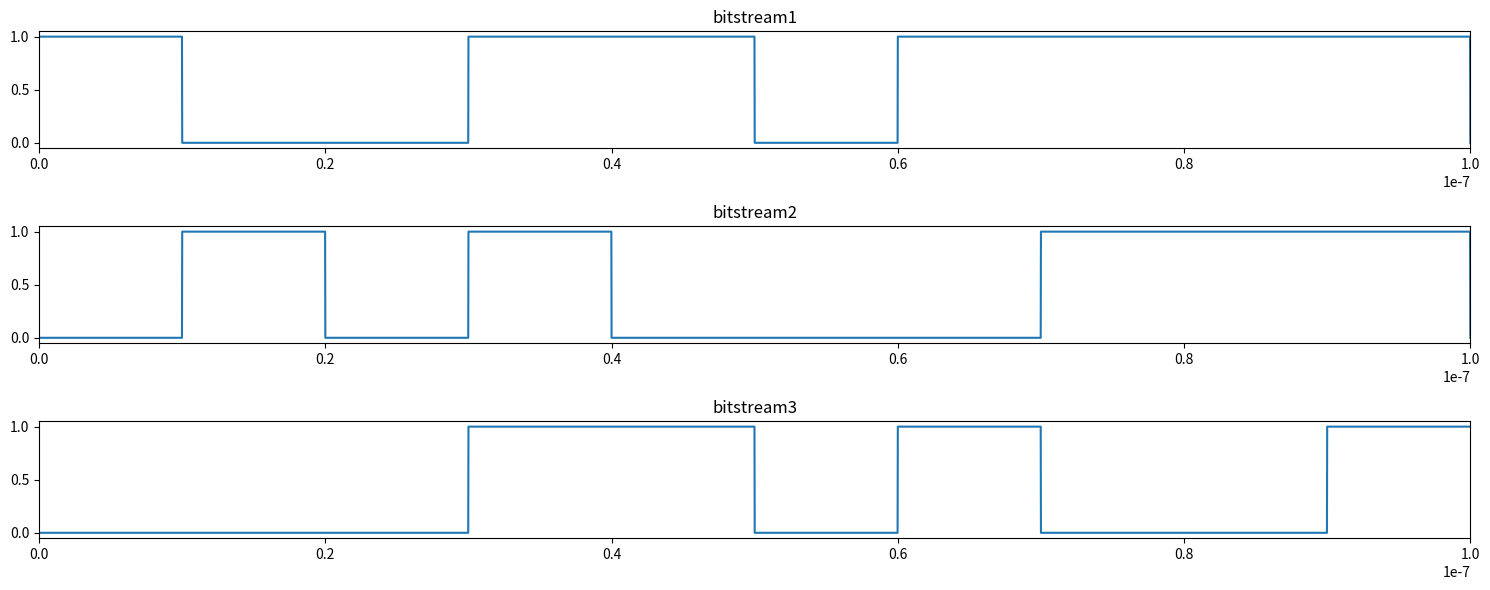
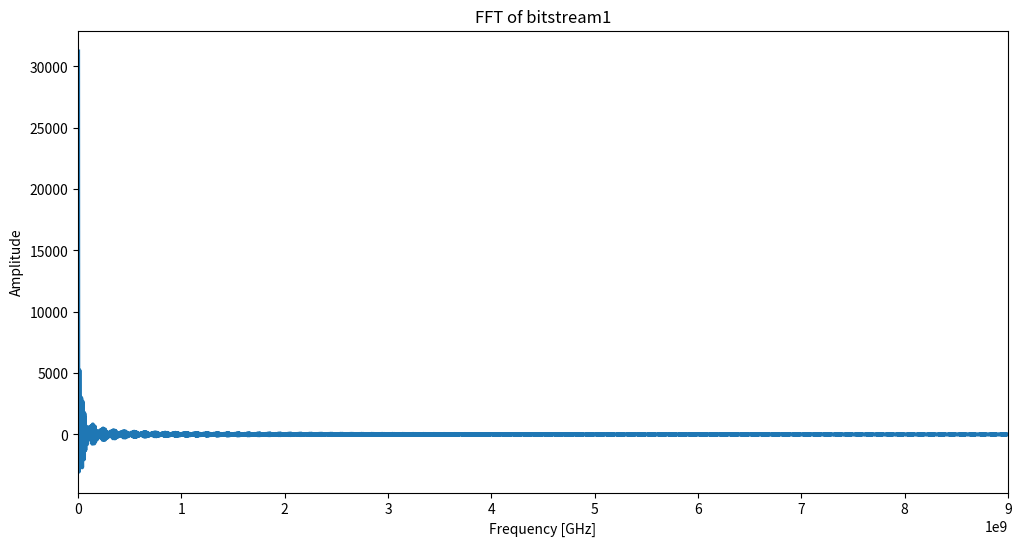
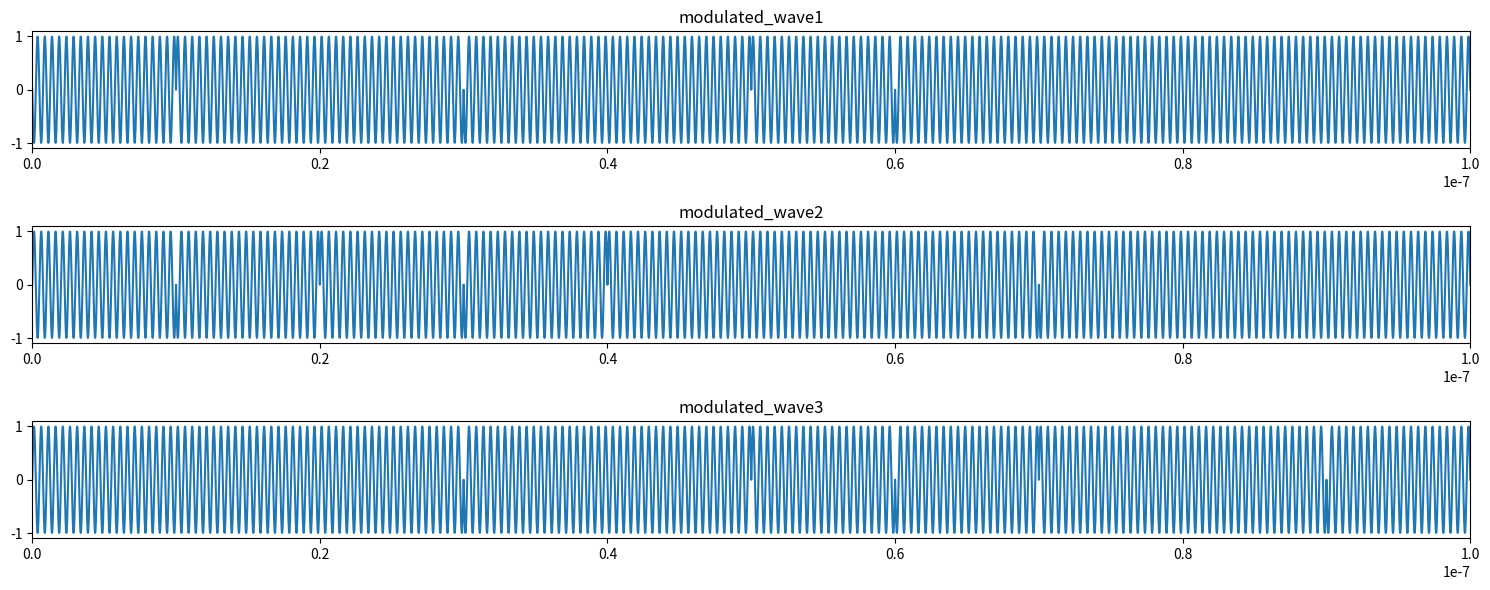
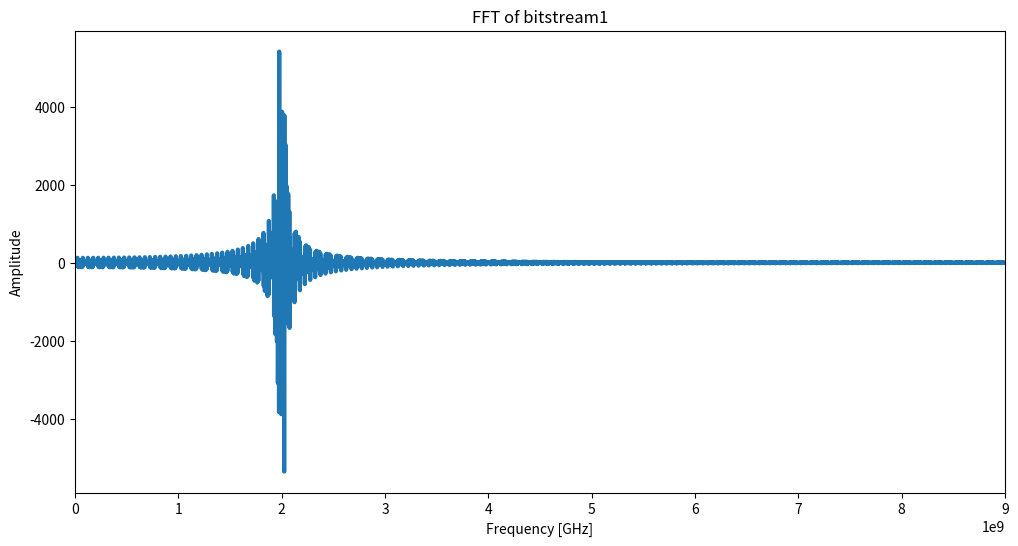
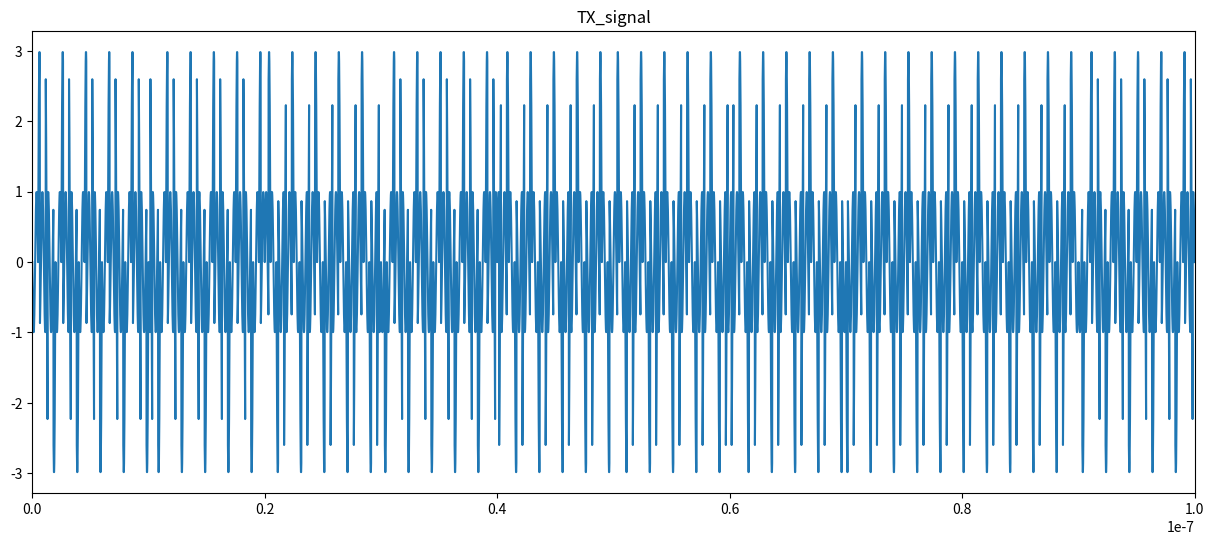
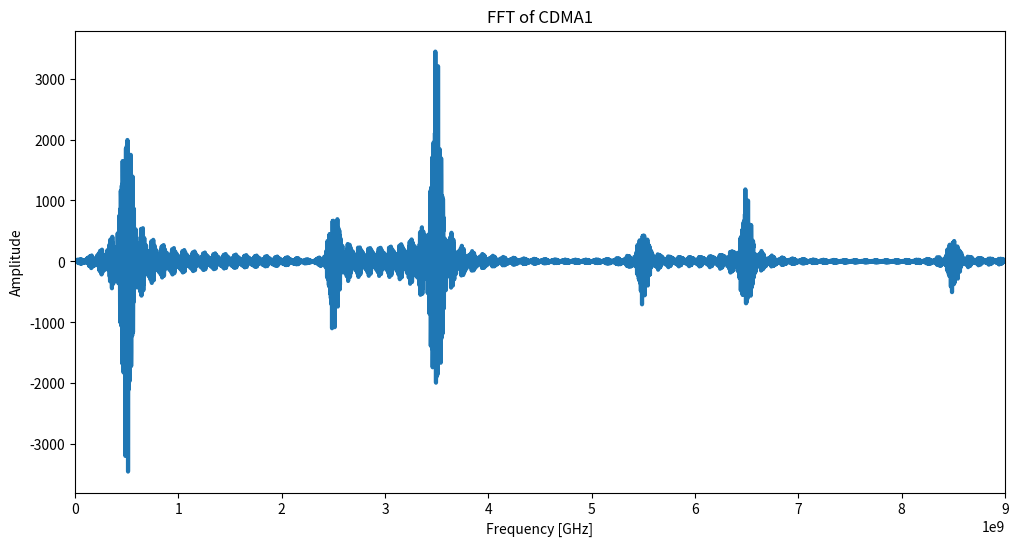
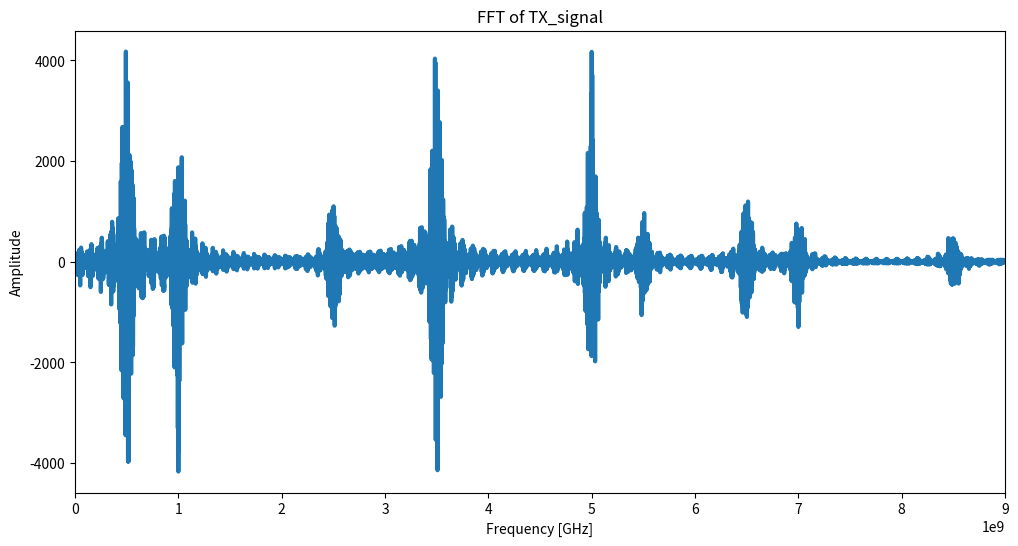
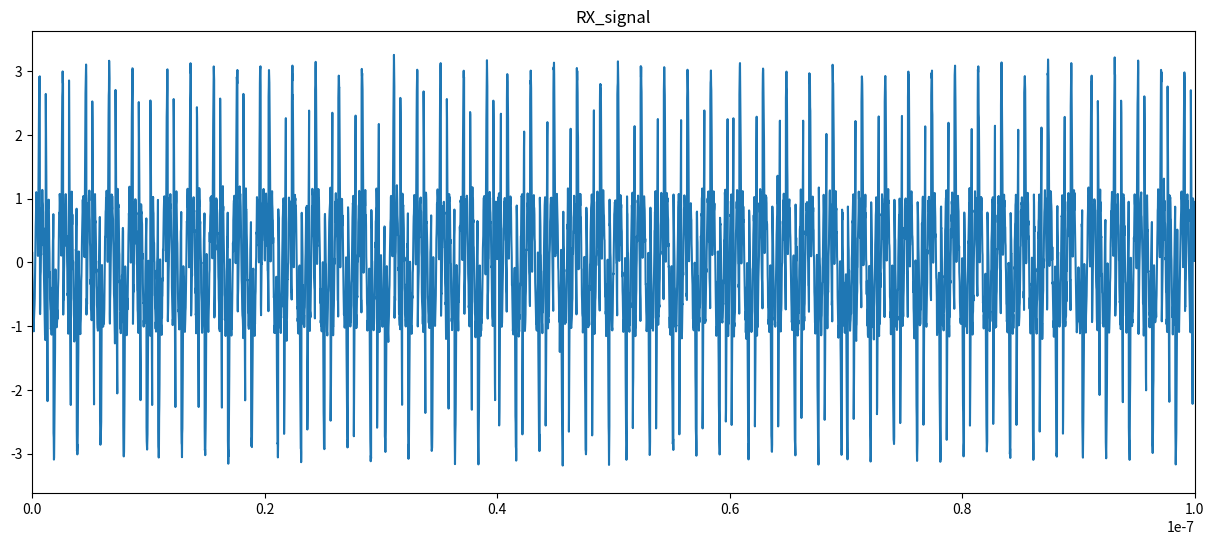
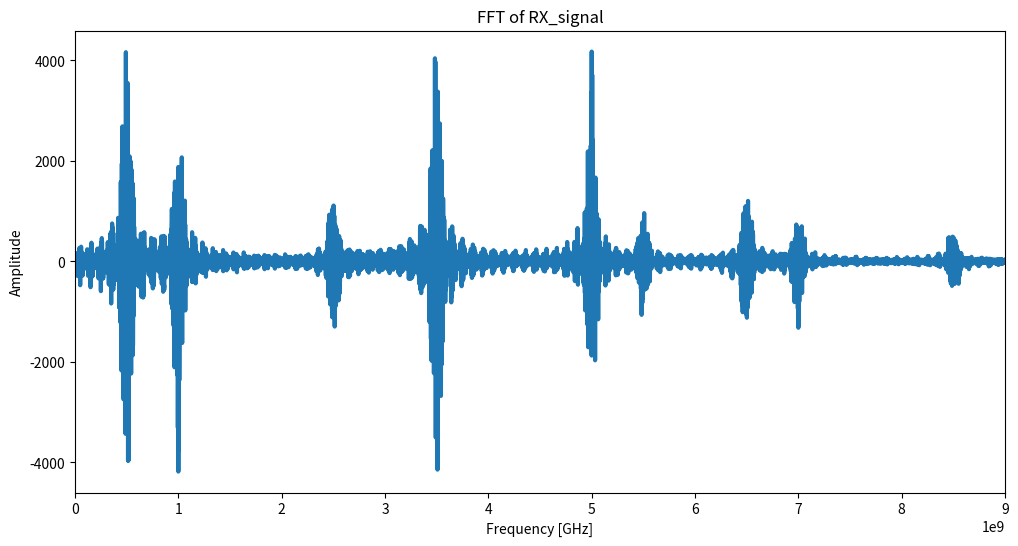
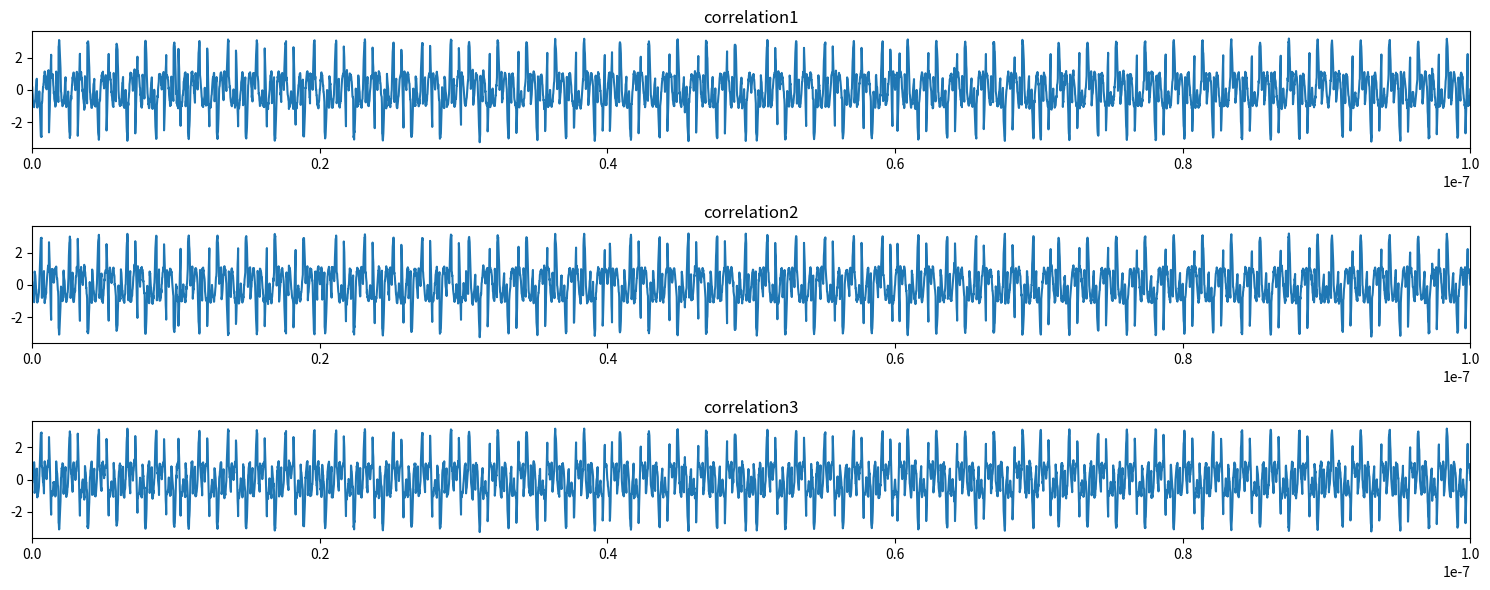
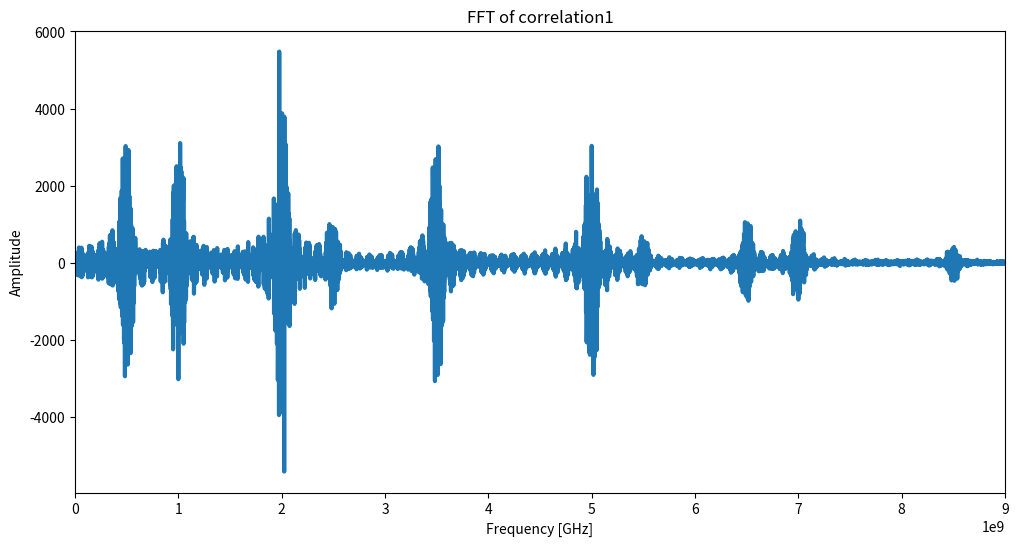
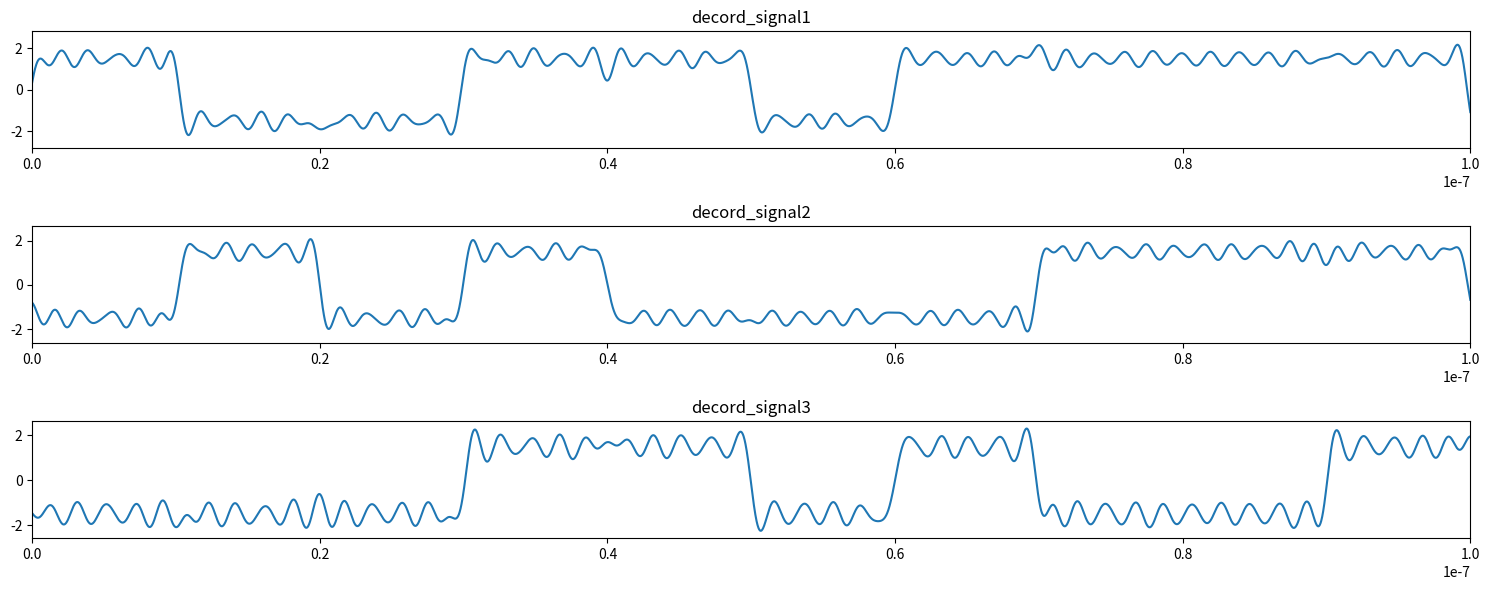
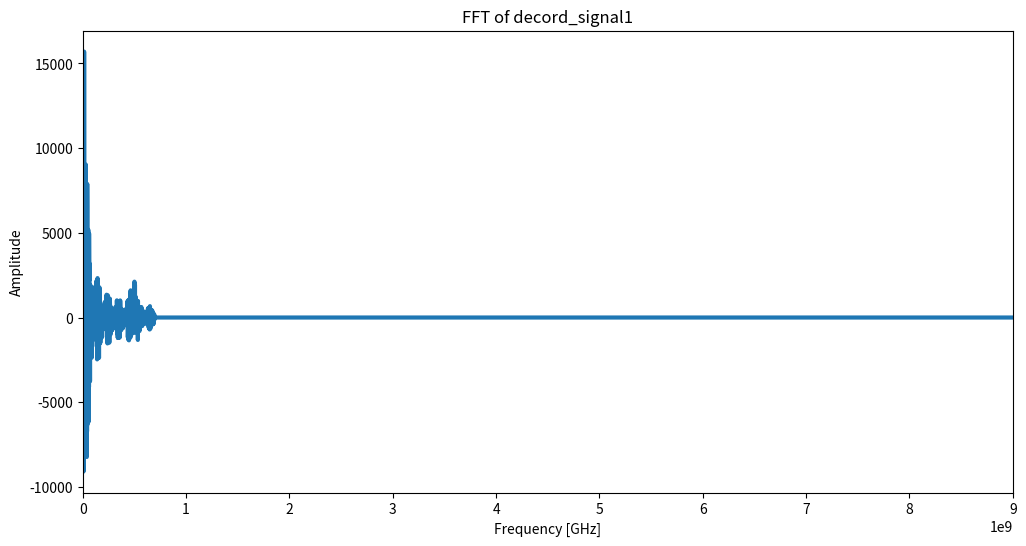
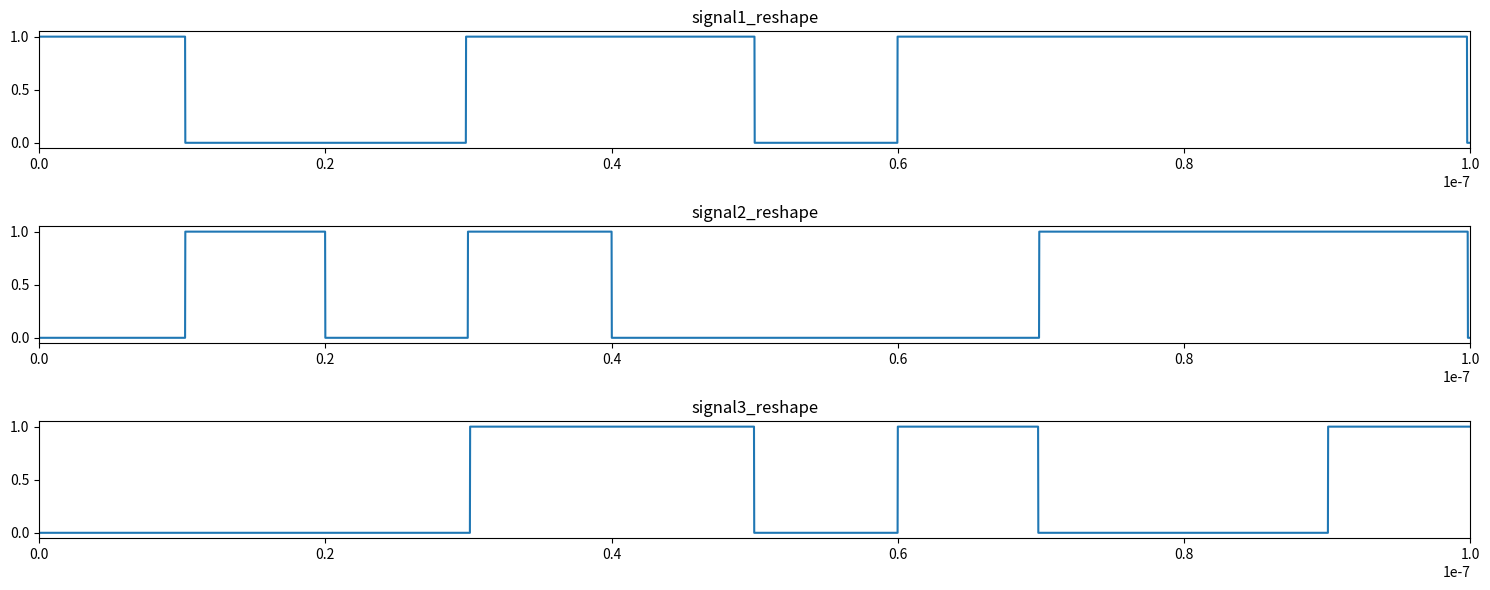

Generate these figures, in order, with matplotlib:
import numpy as np
import matplotlib.pyplot as plt

fs = 1 * (10 ** 8)
fc = 2 * (10 ** 9)

t = np.arange(0, 1e-6, 1/(fc * 30))

bitstream1 = np.random.randint(0, 2, 100)
bitstream2 = np.random.randint(0, 2, 100)
bitstream3 = np.random.randint(0, 2, 100)

bitstream1 = np.repeat(bitstream1, 600)
bitstream2 = np.repeat(bitstream2, 600)
bitstream3 = np.repeat(bitstream3, 600)

plt.figure(figsize=(15, 6))
plt.subplot(3, 1, 1)
plt.xlim(0, 1e-7)
plt.plot(t, bitstream1)
plt.title('bitstream1')
plt.subplot(3, 1, 2)
plt.xlim(0, 1e-7)
plt.plot(t, bitstream2)
plt.title('bitstream2')
plt.subplot(3, 1, 3)
plt.xlim(0, 1e-7)
plt.plot(t, bitstream3)
plt.title('bitstream3')
plt.tight_layout()
plt.show()



N = 60000

bs_fft = np.fft.rfft(bitstream1)

freq = np.fft.rfftfreq(N, 1/N) * 1e6

plt.figure(figsize=(12, 6))
plt.plot(freq, bs_fft, lw=3)
plt.xlim(0, 9e9)
plt.xlabel('Frequency [GHz]')
plt.ylabel('Amplitude')
plt.title('FFT of bitstream1')
plt.show()


t = np.arange(0, 1e-6, 1/(fc * 30))

modulated_wave1 = np.sin(2 * np.pi * fc * t + bitstream1 * np.pi)
modulated_wave2 = np.sin(2 * np.pi * fc * t + bitstream2 * np.pi)
modulated_wave3 = np.sin(2 * np.pi * fc * t + bitstream3 * np.pi)


plt.figure(figsize=(15,6))
plt.subplot(3, 1, 1)
plt.xlim(0, 1e-7)
plt.plot(t, modulated_wave1)
plt.title('modulated_wave1')
plt.subplot(3, 1, 2)
plt.xlim(0, 1e-7)
plt.plot(t, modulated_wave2)
plt.title('modulated_wave2')
plt.subplot(3, 1, 3)
plt.xlim(0, 1e-7)
plt.plot(t, modulated_wave3)
plt.title('modulated_wave3')
plt.tight_layout()
plt.show()


md_fft = np.fft.rfft(modulated_wave1)

plt.figure(figsize=(12, 6))
plt.plot(freq, md_fft, lw=3)
plt.xlim(0, 9e9)
plt.xlabel('Frequency [GHz]')
plt.ylabel('Amplitude')
plt.title('FFT of bitstream1')
plt.show()


PN1 = [1, 1, -1, -1]
PN2 = [1, -1, -1, 1]
PN3 = [-1, 1, -1, 1]

PN1 = np.repeat(PN1, 10)
PN2 = np.repeat(PN2, 10)
PN3 = np.repeat(PN3, 10)

PN1 = np.tile(PN1, 1500)
PN2 = np.tile(PN2, 1500)
PN3 = np.tile(PN3, 1500)


CDMA1 = modulated_wave1 * PN1
CDMA2 = modulated_wave2 * PN2
CDMA3 = modulated_wave3 * PN3

TX_signal = CDMA1 + CDMA2 + CDMA3

plt.figure(figsize=(15, 6))
plt.xlim(0, 1e-7)
plt.plot(t, TX_signal)
plt.title('TX_signal')
plt.show()


cdma1_fft = np.fft.rfft(CDMA1)

plt.figure(figsize=(12, 6))
plt.plot(freq, cdma1_fft, lw=3)
plt.xlim(0, 9e9)
plt.xlabel('Frequency [GHz]')
plt.ylabel('Amplitude')
plt.title('FFT of CDMA1')
plt.show()

cdma_fft = np.fft.rfft(TX_signal)

plt.figure(figsize=(12, 6))
plt.plot(freq, cdma_fft, lw=3)
plt.xlim(0, 9e9)
plt.xlabel('Frequency [GHz]')
plt.ylabel('Amplitude')
plt.title('FFT of TX_signal')
plt.show()

noise = np.random.normal(0, 0.1, len(TX_signal))

RX_signal = TX_signal + noise

plt.figure(figsize=(15, 6))

plt.xlim(0, 1e-7)
plt.plot(t, RX_signal)
plt.title('RX_signal')
plt.show()



cdma_noise_fft = np.fft.rfft(RX_signal)

plt.figure(figsize=(12, 6))
plt.plot(freq, cdma_noise_fft, lw=3)
plt.xlim(0, 9e9)
plt.xlabel('Frequency [GHz]')
plt.ylabel('Amplitude')
plt.title('FFT of RX_signal')
plt.show()

correlation1 = RX_signal * PN1
correlation2 = RX_signal * PN2
correlation3 = RX_signal * PN3

plt.figure(figsize=(15, 6))
plt.subplot(3, 1, 1)
plt.xlim(0, 1e-7)
plt.plot(t, correlation1)
plt.title('correlation1')
plt.subplot(3, 1, 2)
plt.xlim(0, 1e-7)
plt.plot(t, correlation2)
plt.title('correlation2')
plt.subplot(3, 1, 3)
plt.xlim(0, 1e-7)
plt.plot(t, correlation3)
plt.title('correlation3')
plt.tight_layout()
plt.show()


cr_fft = np.fft.rfft(correlation1)

plt.figure(figsize=(12, 6))
plt.plot(freq, cr_fft, lw=3)
plt.xlim(0, 9e9)
plt.xlabel('Frequency [GHz]')
plt.ylabel('Amplitude')
plt.title('FFT of correlation1')
plt.show()

sync_wave = 3 * np.sin(2 * np.pi * fc * t + np.pi)

signal1_sync = correlation1 * sync_wave
signal2_sync = correlation2 * sync_wave
signal3_sync = correlation3 * sync_wave

signal1_sync_fft = np.fft.rfft(signal1_sync)
signal2_sync_fft = np.fft.rfft(signal2_sync)
signal3_sync_fft = np.fft.rfft(signal3_sync)

signal1_sync_fft[(freq > 7e8)] = 0
signal2_sync_fft[(freq > 7e8)] = 0
signal3_sync_fft[(freq > 7e8)] = 0

signal1 = np.fft.irfft(signal1_sync_fft)
signal2 = np.fft.irfft(signal2_sync_fft)
signal3 = np.fft.irfft(signal3_sync_fft)

plt.figure(figsize=(15, 6))
plt.subplot(3, 1, 1)
plt.xlim(0, 1e-7)
plt.plot(t, signal1)
plt.title('decord_signal1')
plt.subplot(3, 1, 2)
plt.xlim(0, 1e-7)
plt.plot(t, signal2)
plt.title('decord_signal2')
plt.subplot(3, 1, 3)
plt.xlim(0, 1e-7)
plt.plot(t, signal3)
plt.title('decord_signal3')
plt.tight_layout()
plt.show()


sig_fft = np.fft.rfft(signal1)

plt.figure(figsize=(12, 6))
plt.plot(freq, sig_fft, lw=3)
plt.xlim(0, 9e9)
plt.xlabel('Frequency [GHz]')
plt.ylabel('Amplitude')
plt.title('FFT of decord_signal1')
plt.show()

sig1_reshape = np.where(signal1 > 0, 1, 0)
sig2_reshape = np.where(signal2 > 0, 1, 0)
sig3_reshape = np.where(signal3 > 0, 1, 0)

plt.figure(figsize=(15, 6))
plt.subplot(3, 1, 1)
plt.xlim(0, 1e-7)
plt.plot(t, sig1_reshape)
plt.title('signal1_reshape')
plt.subplot(3, 1, 2)
plt.xlim(0, 1e-7)
plt.plot(t, sig2_reshape)
plt.title('signal2_reshape')
plt.subplot(3, 1, 3)
plt.xlim(0, 1e-7)
plt.plot(t, sig3_reshape)
plt.title('signal3_reshape')
plt.tight_layout()
plt.show()